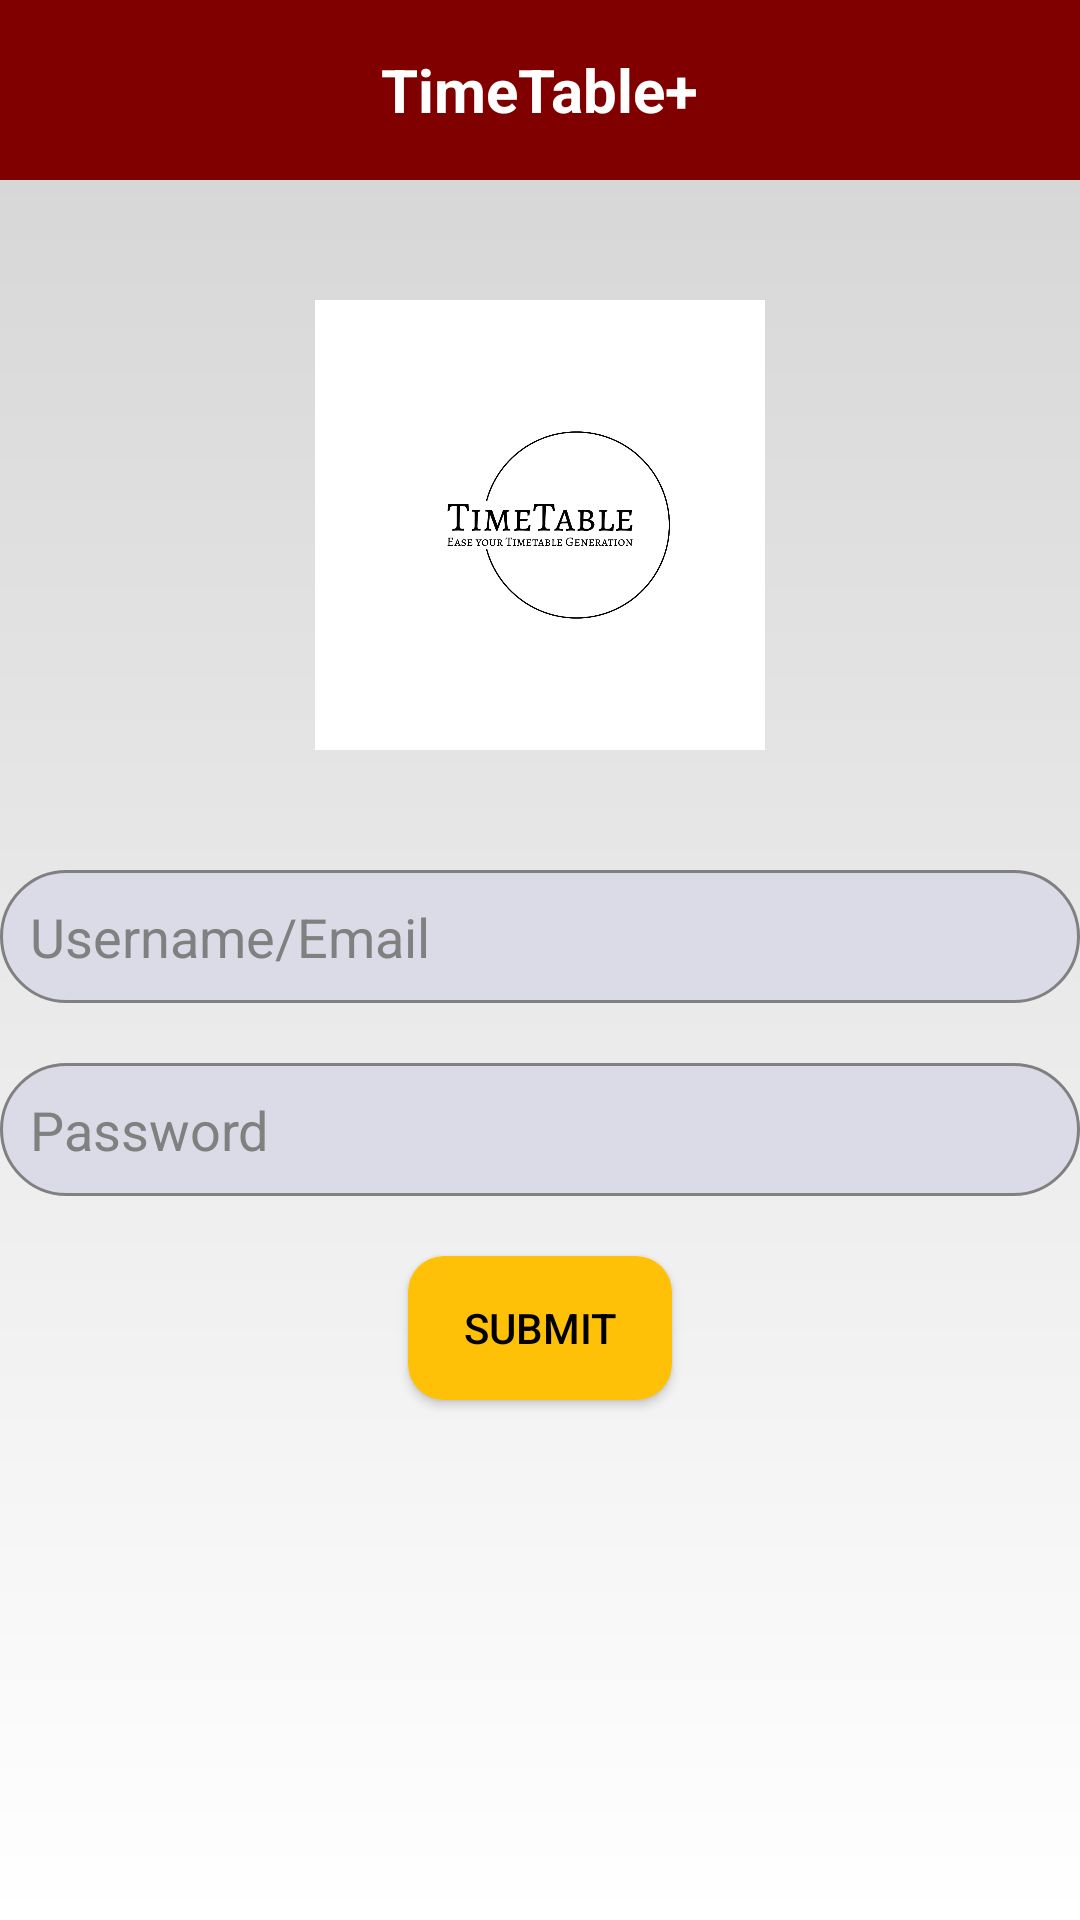

The Android layout XML behind this screen, and the referenced resources:
<!-- AndroidManifest.xml: application theme Theme.TimeTableManagement -->
<!-- res/layout/activity_login.xml -->
<?xml version="1.0" encoding="utf-8"?>
<RelativeLayout xmlns:android="http://schemas.android.com/apk/res/android"
    android:layout_width="match_parent"
    android:layout_height="match_parent"
    android:button="@drawable/button_background"
    android:background="@drawable/background_gradient"
    >

    <RelativeLayout
        android:id="@+id/topBar"
        android:layout_width="match_parent"
        android:layout_height="60dp"
        android:background="#800000">

        <TextView
            android:id="@+id/topBarTitle"
            android:layout_width="wrap_content"
            android:layout_height="wrap_content"
            android:text="@string/timetable"
            android:textColor="#FFFFFF"
            android:textSize="20sp"
            android:textStyle="bold"
            android:layout_centerInParent="true"/>
    </RelativeLayout>

    <ImageView
        android:id="@+id/logoImageView"
        android:layout_width="150dp"
        android:layout_height="150dp"
        android:layout_centerHorizontal="true"
        android:layout_marginBottom="150dp"
        android:layout_marginTop="100dp"
        android:background="@drawable/circular_logo_background"
        android:src="@drawable/logo" />

    <EditText
        android:id="@+id/usernameEditText"
        android:layout_width="match_parent"
        android:layout_height="wrap_content"
        android:hint="@string/username_email"
        android:textColorHint="#808080"
        android:textColor="#000000"
        android:inputType="textEmailAddress"
        android:layout_marginTop="290dp"
        android:padding="10dp"
        android:background="@drawable/edittext_background"/>

    <EditText
        android:id="@+id/passwordEditText"
        android:layout_width="match_parent"
        android:layout_height="wrap_content"
        android:hint="@string/password"
        android:inputType="textPassword"
        android:textColorHint="#808080"
        android:textColor="#000000"
        android:layout_below="@id/usernameEditText"
        android:layout_marginTop="20dp"
        android:padding="10dp"
        android:background="@drawable/edittext_background"/>

    <Button
        android:id="@+id/submitButton"
        android:layout_width="wrap_content"
        android:layout_height="wrap_content"
        android:text="@string/submit"
        android:layout_below="@id/passwordEditText"
        android:layout_centerHorizontal="true"
        android:layout_marginTop="20dp"
        android:background="@drawable/button_background"
        android:textColor="#000000" />
</RelativeLayout>
<!-- resources referenced by this layout -->
<resources>
  <!-- drawable background_gradient (drawable) -->
  <?xml version="1.0" encoding="utf-8"?>
  <layer-list xmlns:android="http://schemas.android.com/apk/res/android">
      <item>
          <shape>
              <gradient
                  android:angle="90"
                  android:startColor="#FFFFFF"
                  android:endColor="#D3D3D3"/>
          </shape>
      </item>
  </layer-list>
  <!-- drawable button_background (drawable) -->
  <?xml version="1.0" encoding="utf-8"?>
  <selector xmlns:android="http://schemas.android.com/apk/res/android">
      <item android:state_pressed="true">
          <shape android:shape="rectangle">
              <solid android:color="#FF5722"/> 
              <corners android:radius="12dp"/>
          </shape>
      </item>
      <item>
          <shape android:shape="rectangle">
              <solid android:color="#FFC107"/> 
              <corners android:radius="12dp"/>
          </shape>
      </item>
  </selector>
  <!-- drawable circular_logo_background (drawable) -->
  <?xml version="1.0" encoding="utf-8"?>
  <shape xmlns:android="http://schemas.android.com/apk/res/android">
      <solid android:color="@android:color/white"/>
      <stroke android:width="4dp" android:color="#D3D3D3"/>
      <corners android:radius="75dp"/>
      <size
          android:width="150dp"
          android:height="150dp"/>
  </shape>
  <!-- drawable edittext_background (drawable) -->
  <?xml version="1.0" encoding="utf-8"?>
  <shape xmlns:android="http://schemas.android.com/apk/res/android"
      android:padding="16dp">
      <solid android:color="#DBDBE7"/> 
      <stroke android:width="1dp" android:color="#808080"/> 
      <corners android:radius="100dp"/> 
  </shape>
  <!-- drawable logo: png bitmap (drawable, 15007 bytes) -->
  <string name="password">Password</string>
  <string name="submit">Submit</string>
  <string name="timetable">TimeTable+</string>
  <string name="username_email">Username/Email</string>
  <style name="Theme.TimeTableManagement" parent="Base.Theme.TimeTableManagement" />
  <style name="Base.Theme.TimeTableManagement" parent="Theme.Material3.DayNight.NoActionBar">
          
          
      </style>
</resources>
